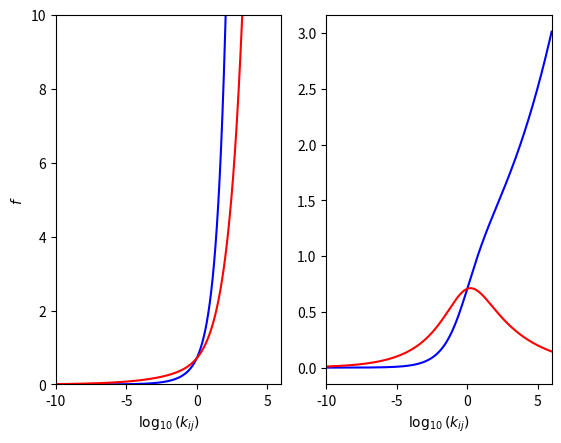

This figure's Python source:
import matplotlib as mpl
import numpy as np
import matplotlib.pyplot as plt
def g(k_,pv,pd,T1,T2,E1,E2,D,v01,v02,fm,thermy1,thermy2,k):
    if thermy1=="Ecto" and thermy2=="Ecto":
        if fm=="Active":
            delta=np.exp(-(1./k)*(E1/T1 - E2/T2))
            return v02*np.exp(-E2/(k*T2))*(1+(v01/v02)*k_**(2*pv)*delta**2)**0.5*k_**((D-1)*pd)
        elif fm=="Sit":
            return v01*k_**(pv+(D-1)*pd)*np.exp(-E1/(k*T1))
        elif fm=="Grazing":
            return v02*k_**((D-1)*pd)*np.exp(-E2/(k*T2))
    elif thermy1=="Endo" and thermy2=="Ecto":
        if fm=="Active":
            return v02*(1+(v01/v02)*k_**(2*pv)*np.exp(-2*E1/(k*T1)))**0.5*k_**((D-1)*pd)
        elif fm=="Sit":
            return v01*k_**(pv+(D-1)*pd)*np.exp(-E1/(k*T1))
        elif fm=="Grazing":
            return v02*k_**((D-1)*pd)
    elif thermy1=="Ecto" and thermy2=="Endo":
        if fm=="Active":
            return v02*(1+(v01/v02)*k_**(2*pv)*np.exp(2*E2/(k*T2)))**0.5*k_**((D-1)*pd)
        elif fm=="Sit":
            return v01*k_**(pv+(D-1)*pd)
        elif fm=="Grazing":
            return v02*k_**((D-1)*pd)*np.exp(-E2/(k*T2))

def f(k_,form,a,b,c):
    if form == 1:
        return a
    elif form == 2:
        return a/(1+k_**b)
    elif form == 3 :
        return a*exp(-(log(k_)-b)**2/(2*c))




pd1 = 0.21
pd2 = 0.2
pv = 0.26
b1 = 0.1
b2 = 0.6
KRC =10**(np.arange(-13,6,0.01))

fc = 'Active'

fig,axes = plt.subplots(ncols=2,sharex = True)
#mpl.rcParams['text.usetex']= True

axes[0].plot(np.log10(KRC),g(KRC,pv,pd1,1.,1.,0.,0.,3,1.,1.,fc,'Ecto','Ecto',1.)*f(KRC,2,1,b1,0),'b-')
axes[0].plot(np.log10(KRC),g(KRC,pv,pd2,1.,1.,0.,0.,2,1.,1.,fc,'Ecto','Ecto',1.)*f(KRC,2,1,b1,0),'r-')

axes[0].set_ylim([0,10])

axes[0].set_xlabel(r'$\log_{10}(k_{ij})$')
axes[0].set_ylabel(r'$f$')

axes[1].plot(np.log10(KRC),g(KRC,pv,pd1,1.,1.,0.,0.,3,1.,1.,fc,'Ecto','Ecto',1.)*f(KRC,2,1,b2,0),'b')
axes[1].plot(np.log10(KRC),g(KRC,pv,pd2,1.,1.,0.,0.,2,1.,1.,fc,'Ecto','Ecto',1.)*f(KRC,2,1,b2,0),'r')

axes[1].set_xlabel(r'$\log_{10}(k_{ij})$')
axes[0].set_xlim([-10,6])

plt.show()
#plt.savefig('./Plots/f1Sit.pdf')
